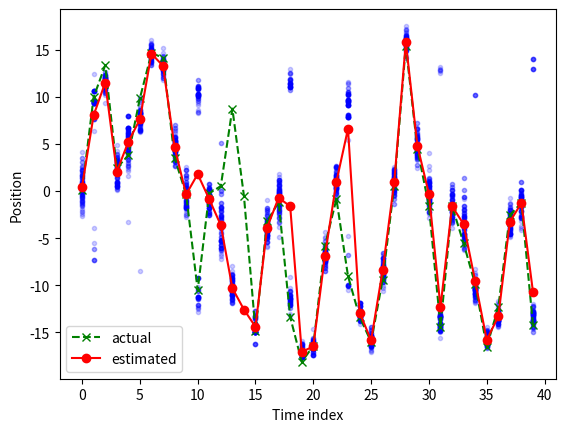

Reproduce this figure in Python.
# Particle Filtering example adapted from:
# [redacted]
#
# An introduction to the problem is here: https://www.youtube.com/watch?v=O-lAJVra1PU
# The model is described in this YouTube video: https://www.youtube.com/watch?v=5dE4eCzT0CM
# A run-through of the Matlab code is here: https://www.youtube.com/watch?v=HZvF8KlFoWk
#
# Ninjas use a particle filter to try to chase the quail.
#
# Quail: Non-linear flight model (with imprecise measurements)
# 1-D model, discrete time steps

import matplotlib.pyplot as plt
import numpy as np
from scipy import stats


def update_position(x, t, sigma_squared_N):
    """
    Update the position of the quail.

    The quail's new position is given by:

    x = 0.5*x + 25*x/(1 + x^2) + 8*cos(1.2*(t-1)) + PROCESS NOISE

    where PROCESS NOISE ~ N(0, sqrt(sigma_squared_N)), i.e. it is normally distributed
    with a mean of zero and a standard deviation of sqrt(sigma_squared_N).

    :param x: Previous position of the quail.
    :param t: Current time index.
    :param sigma_squared_N: Variance of the process noise.
    :return: New position of the quail.
    """

    # Preconditions
    assert type(t) == int
    assert t >= 0
    assert type(sigma_squared_N) == float
    assert sigma_squared_N >= 0.0

    # Generate a sample of the process noise
    if len(x.shape) == 0:
        n = stats.norm.rvs(0, np.sqrt(sigma_squared_N))
    else:
        n = stats.norm.rvs(0, np.sqrt(sigma_squared_N), size=x.shape[0])

    # Return the new position of the quail
    return 0.5 * x + 25 * x / (1 + np.power(x, 2)) + 8 * np.cos(1.2 * (t - 1)) + n


def measurement(x, sigma_squared_R):
    """
    Measurement update function.

    The measurement is given by:

    z = x^2/20 + MEASUREMENT NOISE

    where MEASUREMENT NOISE ~ N(0, sqrt(x.R)).

    :param x: Position.
    :param sigma_squared_R: Variance of the measurement noise.
    :return: New measurement of the quail's position.
    """

    # Preconditions
    assert type(sigma_squared_R) == float
    assert sigma_squared_R >= 0

    # Generate a sample of the measurement noise
    n = stats.norm.rvs(0, np.sqrt(sigma_squared_R), size=x.shape)

    # Return the updated measurement
    return np.power(x, 2) / 20 + n


def probability_of_observation(z_hat, z, sigma_squared_R):
    """
    Calculate the probability of the observed position.

    :param z_hat: Predicted position.
    :param z: Observed position.
    :param sigma_squared_R: Variance of the measurement noise.
    :return: Probability of the predicted position.
    """

    # Return the probability of the observation
    return stats.norm.pdf(z_hat, z, sigma_squared_R)


def resample(x, p):
    """
    Perform re-sampling.

    :param x: Position of the particles.
    :param p: Probability of each of the particles.
    :return: Resampled vector.
    """

    # Preconditions
    assert x.shape == p.shape

    # Initialise the output array
    output = np.zeros(x.shape)

    # Determine the number of times each particle should be used
    n = x.shape[0]  # number of elements in the vector
    s = stats.multinomial.rvs(n, p)

    # Walk through each particle
    idx = 0
    for i in range(n):
        for j in range(s[i]):
            output[idx] = x[i]
            idx += 1

    # Postcondition
    assert x.shape == output.shape

    # Return the resampled vector
    return output


if __name__ == '__main__':

    # Initialise the variables
    x_initial = 0.1        # initial state (position) of the quail
    sigma_squared_N = 1.0  # noise variance for the state update
    sigma_squared_R = 1.0  # noise variance for the measurement
    t_max = 40             # duration (number of iterations of the chase)
    N = 100                # number of particles the system generates
    V = 2                  # variance of the initial estimate of each particle

    # Vector to hold the ground-truth position (state) of the quail
    x = np.zeros(t_max)
    x[0] = x_initial

    # Vector to hold the observations
    z = np.zeros((t_max, 1))
    z[0] = measurement(x[0], sigma_squared_R)

    # (N x t) matrix to hold the position of the particles
    x_particles = np.zeros((N, t_max))

    # (N x t) matrix to hold the observations of the particles
    z_particles = np.zeros((N, t_max))

    # Initialise the position of the particles
    # The prior distribution is modelled as a Normal distribution centred around the true value
    x_particles[:, 0] = stats.norm.rvs(x_initial, np.sqrt(V), size=N)

    # Initialise the measurements of the particles
    z_particles[:, 0] = measurement(x_particles[:, 0], sigma_squared_R)

    # Initialise the matrix to hold the probability of each particle
    p_particles = np.zeros((N, t_max))

    # Vector to hold the estimated position of the quail
    x_est = np.zeros(t_max)
    x_est[0] = np.mean(x_particles[:, 0], axis=0)

    # Walk through each time step
    for t in range(1, t_max):

        # Update the ground-truth position of the quail
        x[t] = update_position(x[t-1], t, sigma_squared_N)

        # Update the measurement of the quail (based on the ground-truth, but noisy)
        z[t] = measurement(x[t], sigma_squared_R)

        # Update the state of the particles
        x_particles[:, t] = update_position(x_particles[:, (t-1)], t, sigma_squared_N)

        # Update the observations of the particles
        # Note that noise is not applied because that happens during the actual
        # measurement process
        z_particles[:, t] = measurement(x_particles[:, t], 0.0)

        # Calculate the weights for the particles
        # The weights are based upon the probability of the observation for a
        # particle given the actual observation
        p_particles[:, t] = probability_of_observation(z_particles[:, t], z[t], sigma_squared_R)

        # Normalise the probabilities such that the distribution sums to 1
        total = np.sum(p_particles[:, t], axis=0)
        p_particles[:, t] = p_particles[:, t] / total

        # Perform re-sampling
        x_particles[:, t] = resample(x_particles[:, t], p_particles[:, t])

        # Get the final estimate using the (resampled) particles
        x_est[t] = np.mean(x_particles[:, t], axis=0)

    # Calculate the overall mean squared error
    mse = np.sum(np.power(x_est - x, 2)) / x.shape[0]
    print("Mean squared error = %f" % mse)

    # Generate a plot
    t_range = list(range(0, t_max))
    for t in range(t_max):
        plt.plot(np.repeat(t, N), x_particles[:, t], 'b.', alpha=0.2)

    plt.plot(t_range, x, '--gx', label="actual")
    plt.plot(t_range, x_est, '-ro', label="estimated")
    plt.xlabel("Time index")
    plt.ylabel("Position")
    plt.legend()
    plt.show()
